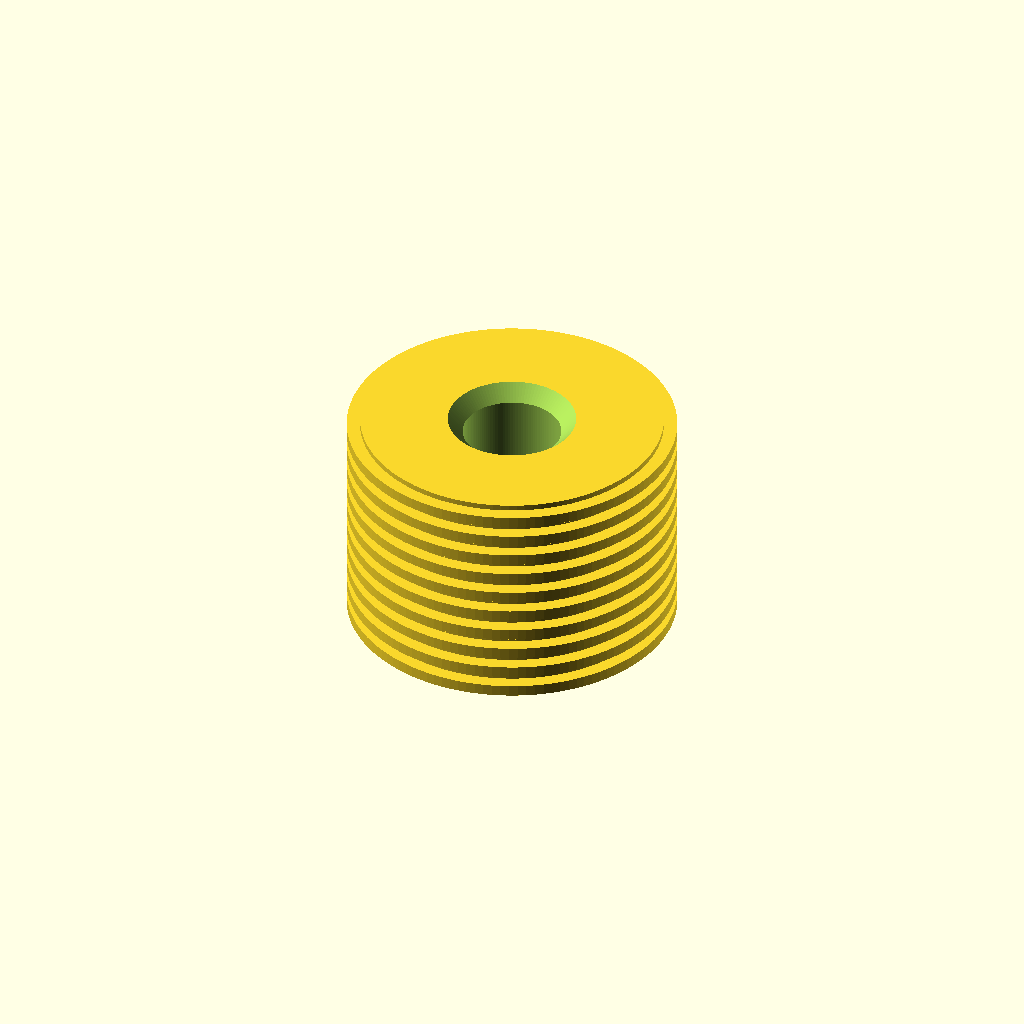
Cell 1: the model at its default parameters.
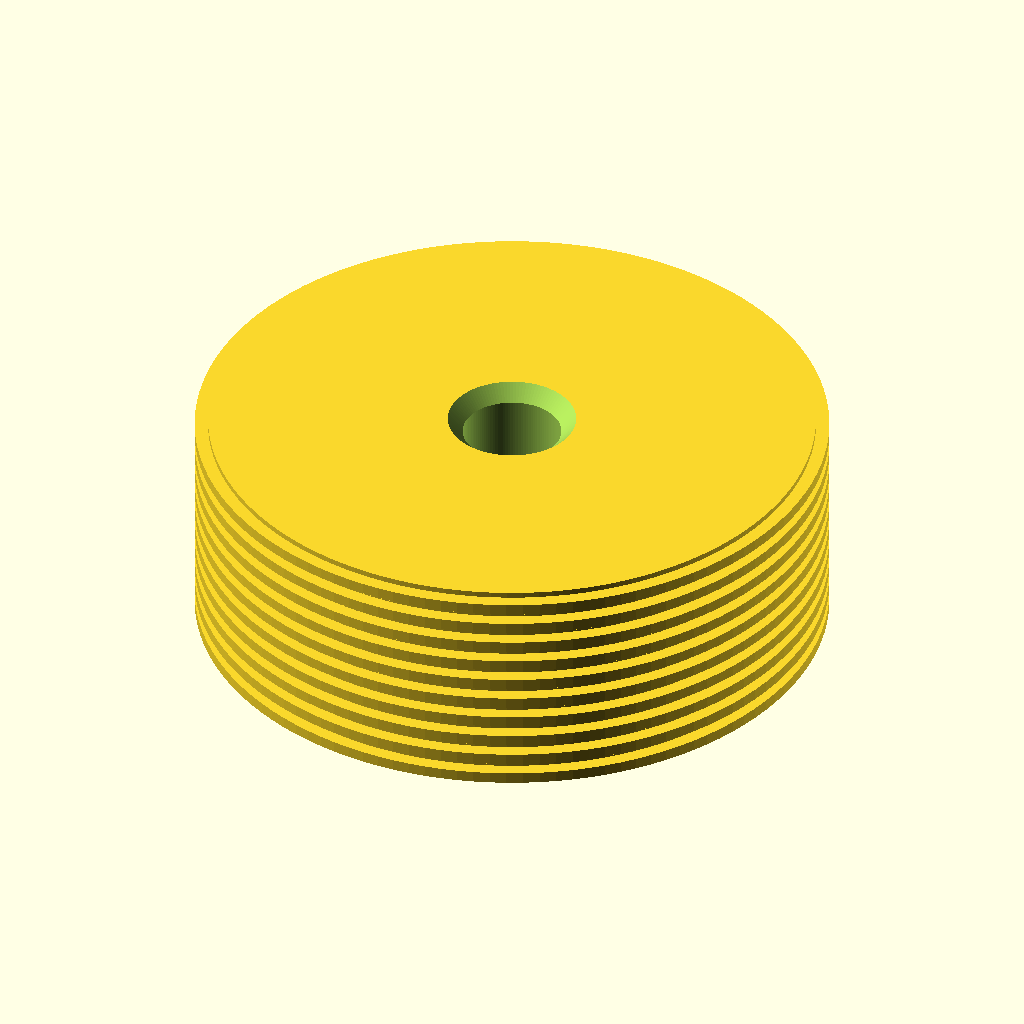
Cell 2: the same model with od = 16.
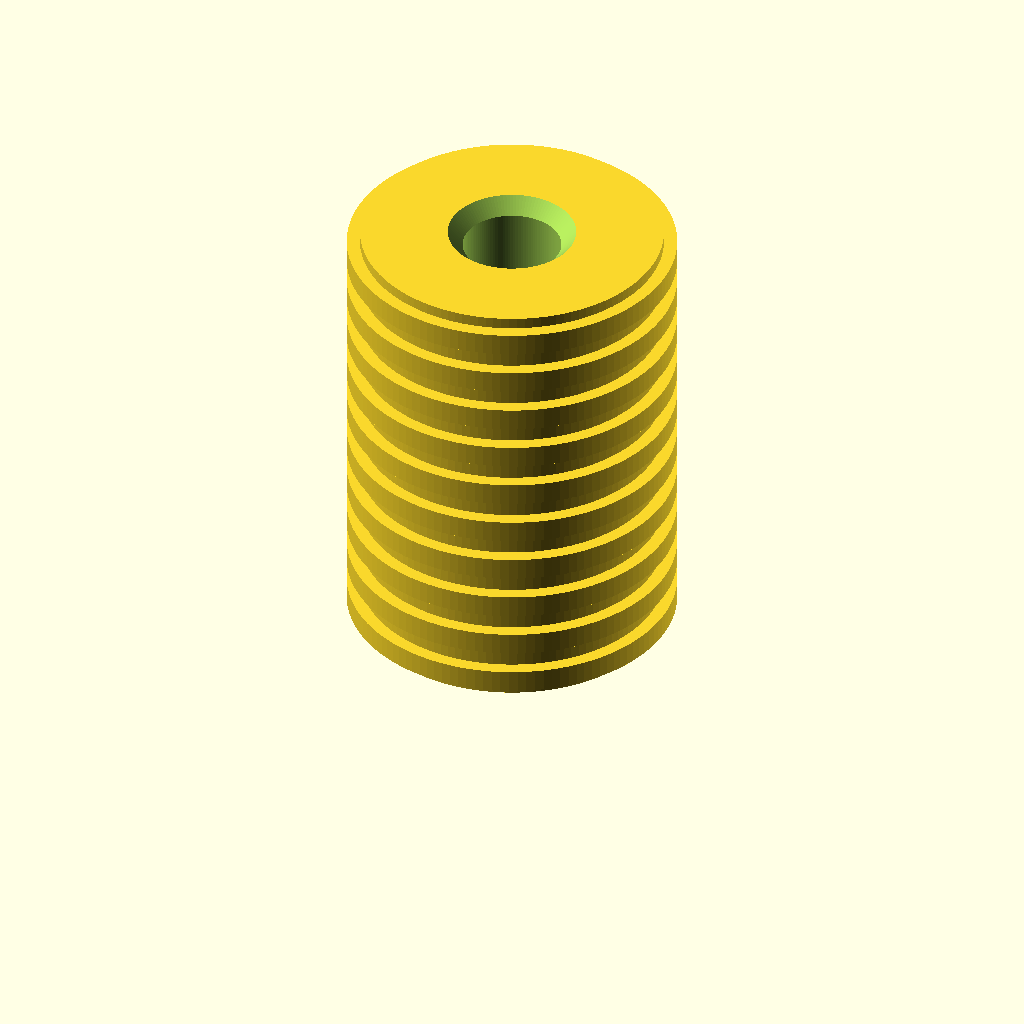
Cell 3: the same model with len = 12.
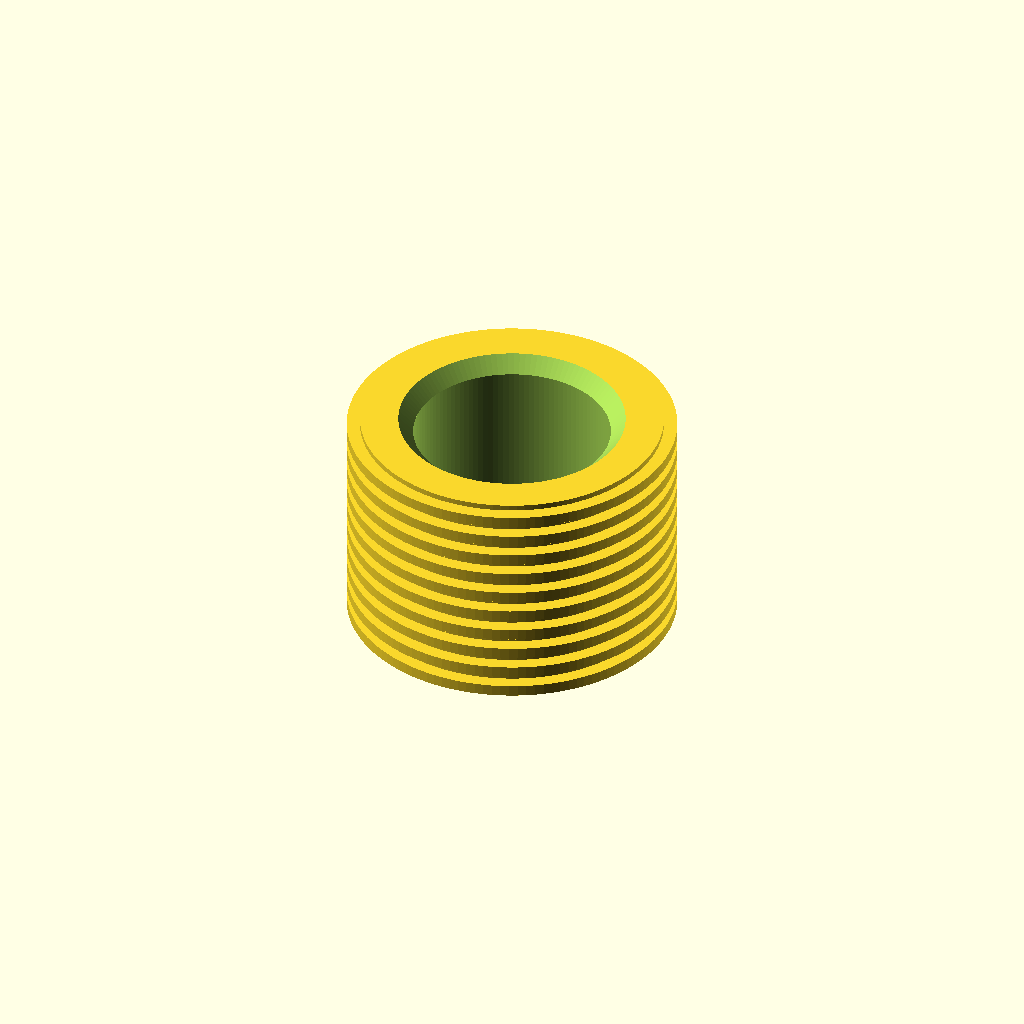
Cell 4: the same model with bore_d = 5.2.
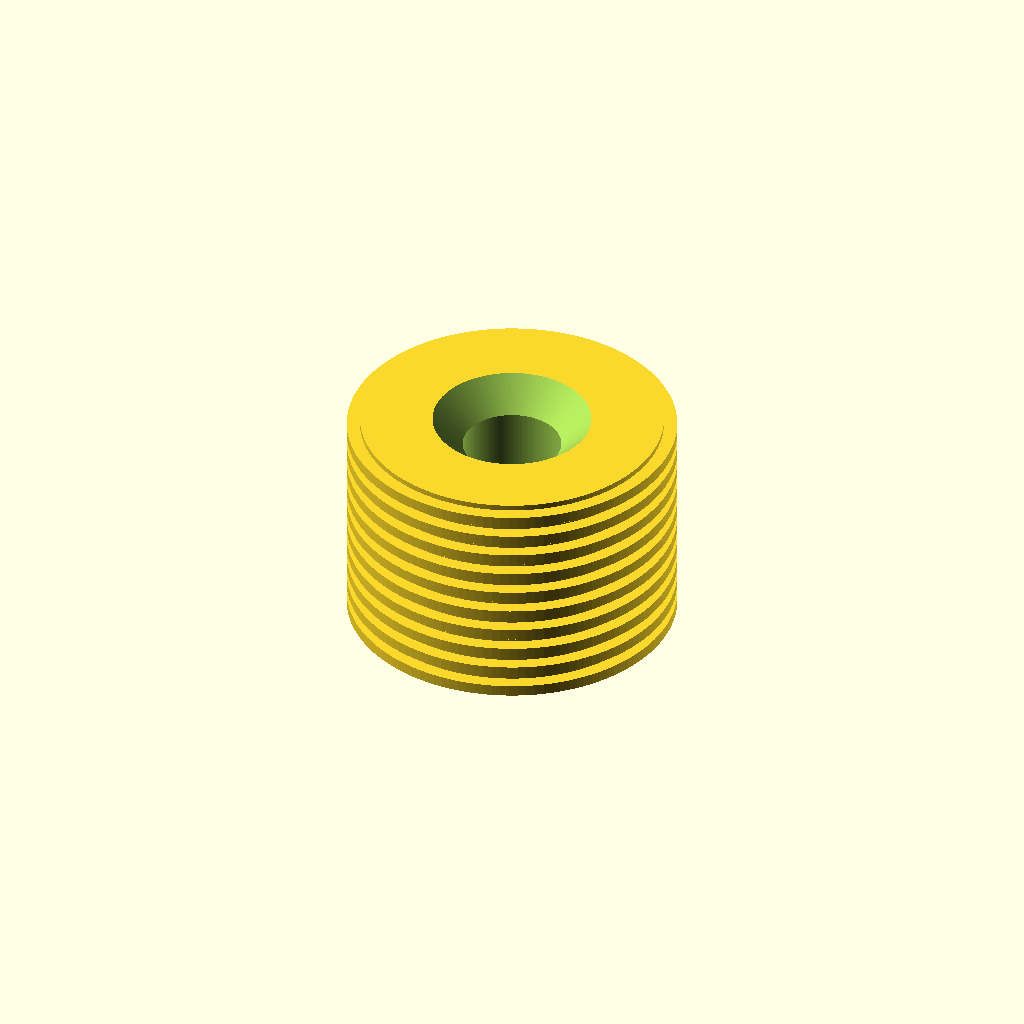
Cell 5 — chamfer set to 0.8, the other parameters unchanged.
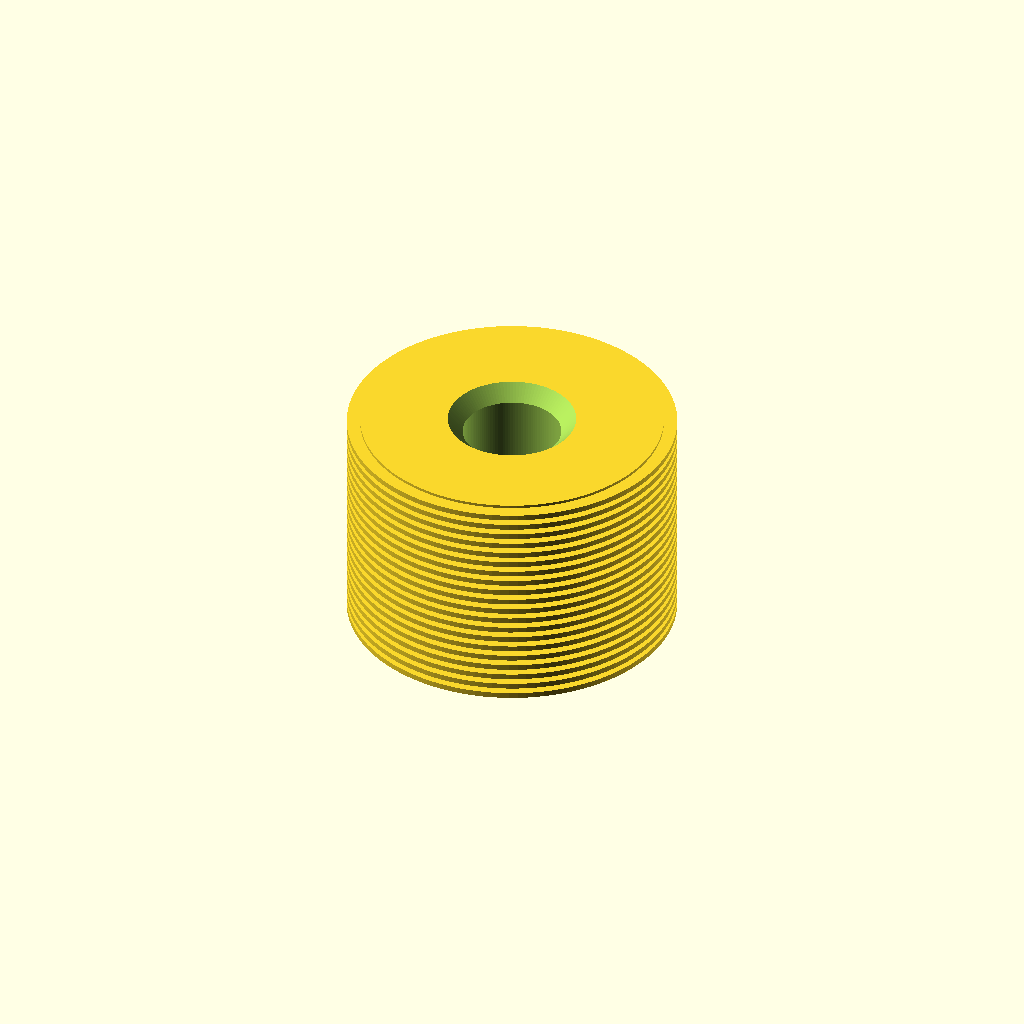
Cell 6: the same model with ring_count = 20.
One fixed orthographic camera (rotation 55°, 0°, 25°; colour scheme Cornfield) for every cell.
The OpenSCAD source (additional_study/matched_effort/results/direct_matched_calls/scad/insert__M3x8.scad):
$fn = 120;

// Heat-set insert (approximation)
// Outer: 8.0mm OD, 6.0mm long
// Internal thread: for M3 screw (modeled as a simple clearance/tap bore)

od = 8.0;
len = 6.0;

// Typical M3 internal thread minor diameter is ~2.5mm; for a printable model,
// use a slightly larger bore to ensure renderability and practical fit.
bore_d = 2.6;

// Optional lead-in chamfers
chamfer = 0.4;

// Simple knurl-like rings to mimic heat-set insert texture
ring_count = 10;
ring_depth = 0.35;
ring_width = len / (ring_count * 2);

module insert_body() {
    difference() {
        // Outer body with small end chamfers
        union() {
            // Main cylinder
            cylinder(d=od, h=len);

            // Add subtle ring ridges (approximation)
            for (i = [0:ring_count-1]) {
                z0 = (i + 0.5) * (len / ring_count);
                translate([0,0,z0 - ring_width/2])
                    cylinder(d=od + 2*ring_depth, h=ring_width);
            }
        }

        // Bore
        translate([0,0,-0.1])
            cylinder(d=bore_d, h=len + 0.2);

        // Chamfers (subtract cones)
        if (chamfer > 0) {
            // Top chamfer
            translate([0,0,len - chamfer])
                cylinder(d1=bore_d, d2=bore_d + 2*chamfer, h=chamfer + 0.01);

            // Bottom chamfer
            translate([0,0,-0.01])
                cylinder(d1=bore_d + 2*chamfer, d2=bore_d, h=chamfer + 0.02);
        }
    }
}

insert_body();
Customizer parameters (derived from the source; name, type, default, range or options):
od: number, default 8
len: number, default 6
bore_d: number, default 2.6
chamfer: number, default 0.4
ring_count: number, default 10
ring_depth: number, default 0.35
